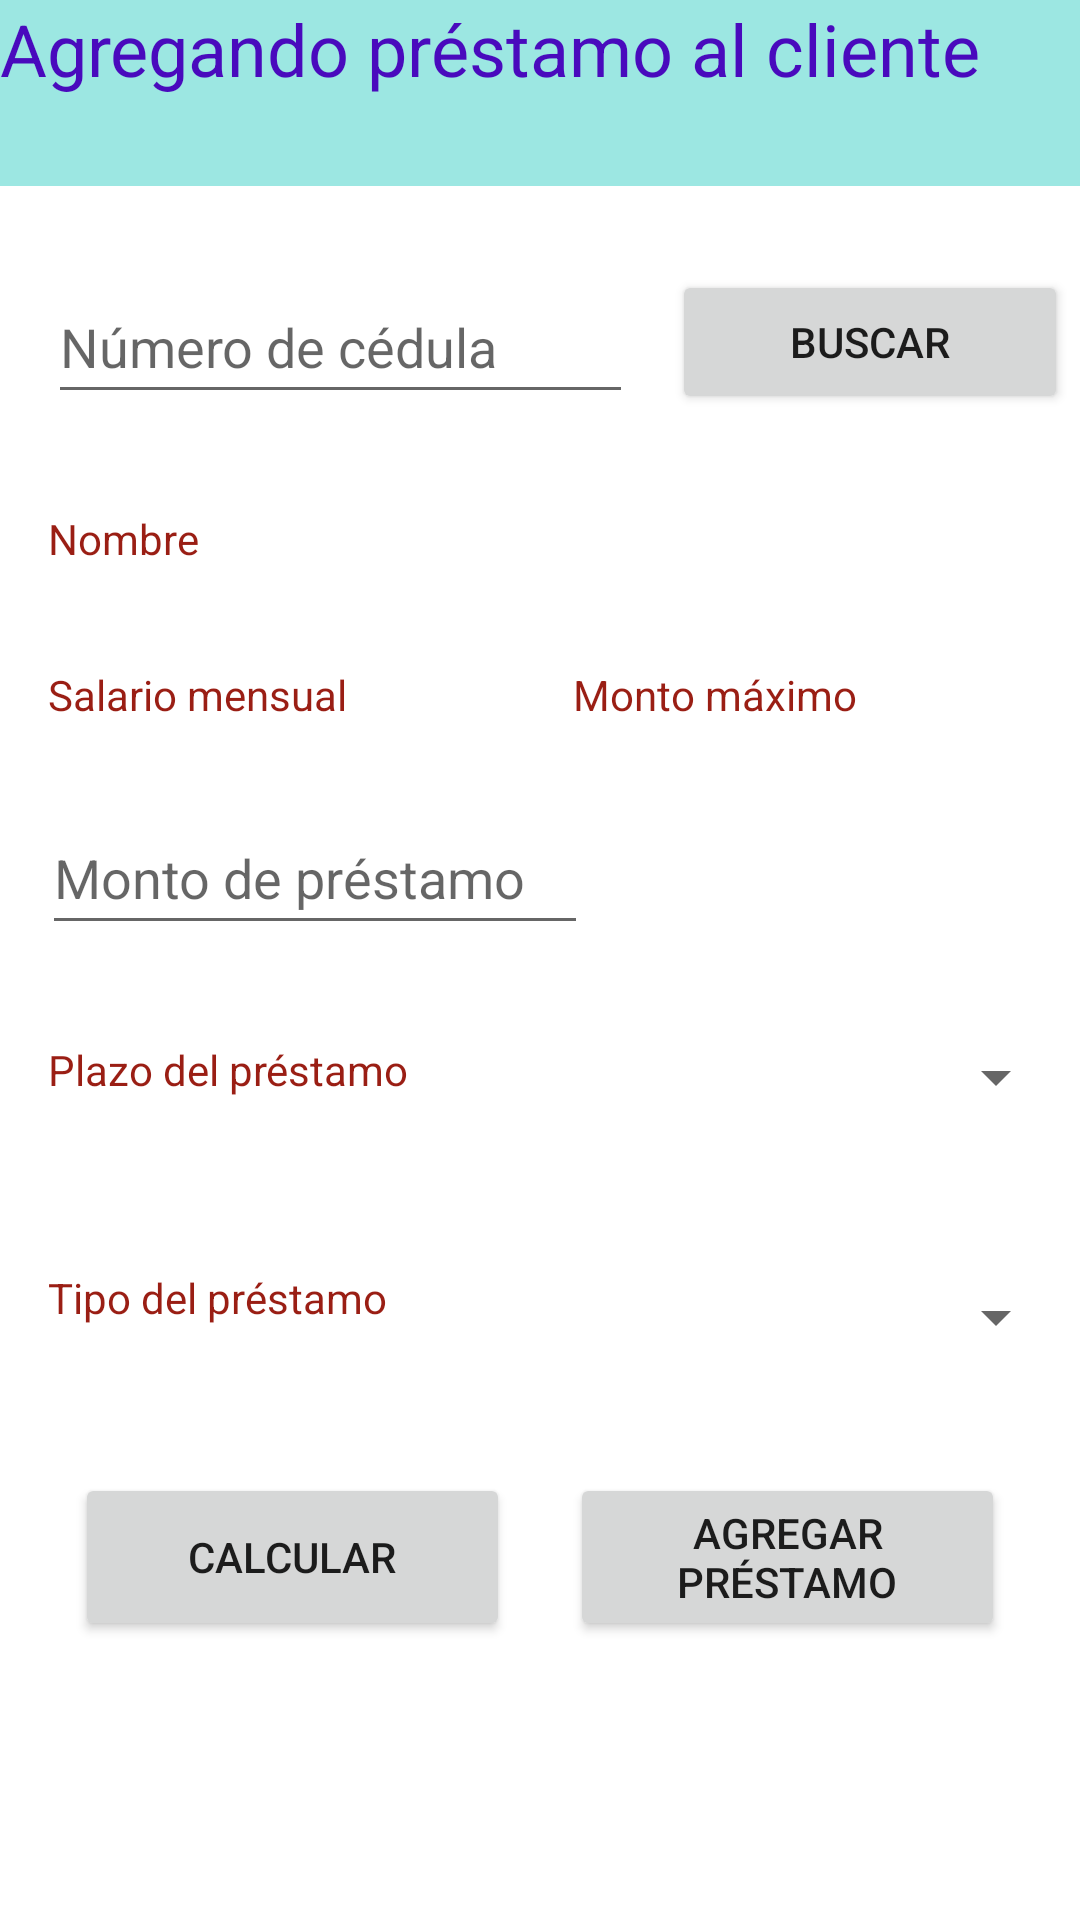

The Android layout XML behind this screen, and the referenced resources:
<!-- AndroidManifest.xml: application theme Theme.AsoDesUnidos -->
<!-- res/layout/activity_add_loan.xml -->
<?xml version="1.0" encoding="utf-8"?>
<androidx.constraintlayout.widget.ConstraintLayout xmlns:android="http://schemas.android.com/apk/res/android"
    xmlns:app="http://schemas.android.com/apk/res-auto"
    xmlns:tools="http://schemas.android.com/tools"
    android:layout_width="match_parent"
    android:background="@color/white"
    android:layout_height="match_parent"
    tools:context=".activity.AddLoanActivity">

    <EditText
        android:id="@+id/montoDeseado"
        android:layout_width="182dp"
        android:layout_height="48dp"
        android:layout_marginStart="14dp"
        android:layout_marginTop="12dp"
        android:layout_marginEnd="17dp"
        android:autofillHints=""
        android:ems="10"
        android:hint="@string/montoDeseado"
        android:inputType="numberDecimal"
        android:textSize="18sp"
        app:layout_constraintEnd_toEndOf="parent"
        app:layout_constraintHorizontal_bias="0.0"
        app:layout_constraintStart_toStartOf="parent"
        app:layout_constraintTop_toBottomOf="@+id/customerSalary" />

    <Button
        android:id="@+id/btnCalcular"
        android:layout_width="145dp"
        android:layout_height="56dp"
        android:layout_marginStart="25dp"
        android:layout_marginBottom="93dp"
        android:onClick="calcularCuota"
        android:text="@string/calcular"
        app:layout_constraintBottom_toBottomOf="parent"
        app:layout_constraintStart_toStartOf="parent" />

    <TextView
        android:id="@+id/montoPrestamo"
        android:layout_width="match_parent"
        android:layout_height="62dp"
        android:background="#9CE7E2"
        android:clickable="false"
        android:text="@string/action_form_AgregandoPrestamo"
        android:textAlignment="viewStart"
        android:textColor="#490ABD"
        android:textSize="24sp"
        app:layout_constraintEnd_toEndOf="parent"
        app:layout_constraintStart_toStartOf="parent"
        app:layout_constraintTop_toTopOf="parent" />

    <EditText
        android:id="@+id/idCard"
        android:layout_width="195dp"
        android:layout_height="48dp"
        android:layout_marginStart="16dp"
        android:layout_marginTop="28dp"
        android:autofillHints=""
        android:ems="10"
        android:hint="@string/cedula"
        android:inputType="numberSigned"
        app:layout_constraintStart_toStartOf="parent"
        app:layout_constraintTop_toBottomOf="@+id/montoPrestamo" />

    <TextView
        android:id="@+id/customerSalary"
        android:layout_width="155dp"
        android:layout_height="33dp"
        android:layout_marginStart="16dp"
        android:layout_marginTop="20dp"
        android:focusable="false"
        android:text="@string/salario"
        android:textColor="#9A1E14"
        app:layout_constraintStart_toStartOf="parent"
        app:layout_constraintTop_toBottomOf="@+id/customerName" />

    <TextView
        android:id="@+id/maxSalary"
        android:layout_width="192dp"
        android:layout_height="33dp"
        android:layout_marginStart="20dp"
        android:layout_marginTop="84dp"
        android:focusable="false"
        android:text="@string/action_form_SalarioMaximo"
        android:textColor="#9A1E14"
        app:layout_constraintStart_toEndOf="@+id/customerSalary"
        app:layout_constraintTop_toBottomOf="@+id/idCard" />

    <TextView
        android:id="@+id/customerName"
        android:layout_width="201dp"
        android:layout_height="32dp"
        android:layout_marginStart="16dp"
        android:layout_marginTop="32dp"
        android:focusable="false"
        android:text="@string/nombreCliente"
        android:textColor="#9A1E14"
        app:layout_constraintStart_toStartOf="parent"
        app:layout_constraintTop_toBottomOf="@+id/idCard" />

    <Button
        android:id="@+id/searchIdCard"
        android:layout_width="132dp"
        android:layout_height="48dp"
        android:layout_marginTop="28dp"
        android:layout_marginEnd="4dp"
        android:onClick="searchUser"
        android:text="@string/action_form_BuscarCliente"
        app:layout_constraintEnd_toEndOf="parent"
        app:layout_constraintTop_toBottomOf="@+id/montoPrestamo" />

    <TextView
        android:id="@+id/plazoTxt"
        android:layout_width="150dp"
        android:layout_height="42dp"
        android:layout_marginStart="16dp"
        android:layout_marginTop="92dp"
        android:text="@string/plazoPrestamo"
        android:textColor="#9A1E14"
        app:layout_constraintStart_toStartOf="parent"
        app:layout_constraintTop_toBottomOf="@+id/customerSalary"
        tools:ignore="TextSizeCheck" />

    <TextView
        android:id="@+id/tipoPrestamoTxtCuota"
        android:layout_width="150dp"
        android:layout_height="42dp"
        android:layout_marginStart="16dp"
        android:layout_marginTop="168dp"
        android:text="@string/tipoPrestamo"
        android:textColor="#9A1E14"
        app:layout_constraintStart_toStartOf="parent"
        app:layout_constraintTop_toBottomOf="@+id/customerSalary"
        tools:ignore="TextSizeCheck" />

    <Spinner
        android:id="@+id/plazosSpinner"
        android:layout_width="191dp"
        android:layout_height="48dp"
        android:layout_marginTop="80dp"
        android:layout_marginEnd="4dp"
        app:layout_constraintEnd_toEndOf="parent"
        app:layout_constraintTop_toBottomOf="@+id/customerSalary" />

    <Spinner
        android:id="@+id/tiposSpinner"
        android:layout_width="196dp"
        android:layout_height="48dp"
        android:layout_marginTop="160dp"
        android:layout_marginEnd="4dp"
        app:layout_constraintEnd_toEndOf="parent"
        app:layout_constraintTop_toBottomOf="@+id/customerSalary" />

    <Button
        android:id="@+id/btnAgregarPrestamo"
        android:layout_width="145dp"
        android:layout_height="56dp"
        android:layout_marginEnd="25dp"
        android:layout_marginBottom="93dp"
        android:onClick="agregarPrestamoCliente"
        android:text="@string/agregarPrestamo"
        app:layout_constraintBottom_toBottomOf="parent"
        app:layout_constraintEnd_toEndOf="parent" />

    <TextView
        android:id="@+id/cuotaCalculada"
        android:layout_width="115dp"
        android:layout_height="36dp"
        android:layout_marginTop="28dp"
        android:layout_marginEnd="168dp"
        app:layout_constraintEnd_toEndOf="parent"
        app:layout_constraintTop_toBottomOf="@+id/tipoPrestamoTxtCuota" />

</androidx.constraintlayout.widget.ConstraintLayout>
<!-- resources referenced by this layout -->
<resources>
  <color name="white">#FFFFFFFF</color>
  <string name="action_form_AgregandoPrestamo">Agregando préstamo al cliente</string>
  <string name="action_form_BuscarCliente">Buscar</string>
  <string name="action_form_SalarioMaximo">Monto máximo</string>
  <string name="agregarPrestamo">AGREGAR PRÉSTAMO</string>
  <string name="calcular">CALCULAR</string>
  <string name="cedula">Número de cédula</string>
  <string name="montoDeseado">Monto de préstamo</string>
  <string name="nombreCliente">Nombre</string>
  <string name="plazoPrestamo">Plazo del préstamo</string>
  <string name="salario">Salario mensual </string>
  <string name="tipoPrestamo">Tipo del préstamo</string>
  <style name="Theme.AsoDesUnidos" parent="Theme.MaterialComponents.DayNight.DarkActionBar">
          
          <item name="colorPrimary">#9CE7E2</item>
          <item name="colorPrimaryVariant">#490ABD</item>
          <item name="colorOnPrimary">#9A1E14</item>
          
          <item name="colorSecondary">@color/teal_200</item>
          <item name="colorSecondaryVariant">@color/red_100</item>
          <item name="colorOnSecondary">@color/black</item>
          
          <item name="android:statusBarColor">?attr/colorPrimaryVariant</item>
          
      </style>
  <color name="teal_200">#9CE7E2</color>
  <color name="red_100">#9A1E14</color>
  <color name="black">#FF000000</color>
</resources>
